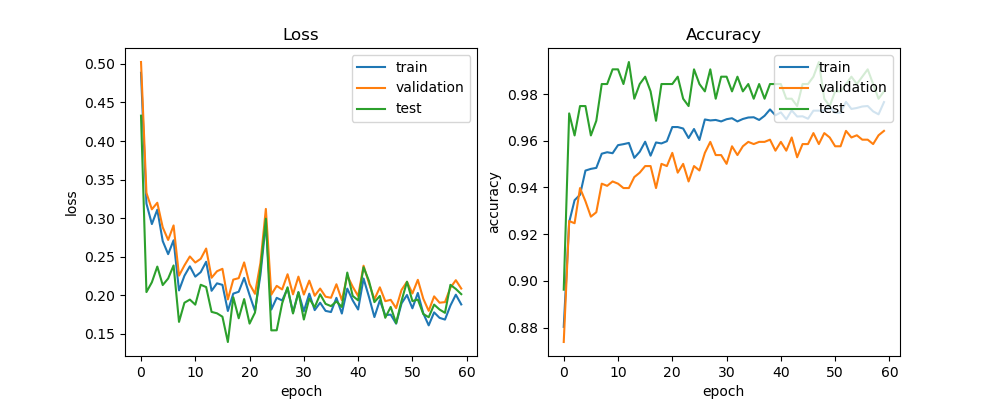

Source data for this figure (header and first rows):
train_acc, train_loss, val_acc, val_loss, test_acc, test_loss, lr
0.8803, 0.4885, 0.8738, 0.5024, 0.8962, 0.4329, 0.0005
0.9251, 0.3189, 0.9256, 0.3328, 0.9717, 0.2043, 0.0005
0.9345, 0.2924, 0.9247, 0.3115, 0.9623, 0.217, 0.0005
0.9369, 0.311, 0.9397, 0.32, 0.9748, 0.2373, 0.0005
0.9472, 0.2704, 0.9341, 0.2882, 0.9748, 0.2134, 0.0005
0.948, 0.2534, 0.9275, 0.2718, 0.9623, 0.2219, 0.0005
0.9484, 0.2714, 0.9294, 0.2906, 0.9686, 0.2388, 0.0005
0.9544, 0.2064, 0.9416, 0.2256, 0.9843, 0.1656, 0.0005
0.9551, 0.2254, 0.9407, 0.2389, 0.9843, 0.1905, 0.0005
0.9547, 0.2376, 0.9426, 0.2505, 0.9906, 0.1946, 0.0005
0.9581, 0.2243, 0.9416, 0.2426, 0.9906, 0.188, 0.0005
0.9585, 0.2301, 0.9397, 0.2474, 0.9843, 0.2138, 0.0005
0.9591, 0.2435, 0.9397, 0.2607, 0.9937, 0.2108, 0.0005
0.9527, 0.206, 0.9444, 0.2228, 0.978, 0.1786, 0.0005
0.9553, 0.2156, 0.9463, 0.2313, 0.9843, 0.1768, 0.0005
0.9596, 0.2136, 0.9492, 0.2344, 0.9874, 0.1724, 0.0005
0.9536, 0.1798, 0.9492, 0.1947, 0.9811, 0.1396, 0.0005
0.9593, 0.2023, 0.9397, 0.2204, 0.9686, 0.1976, 0.0005
0.9588, 0.2047, 0.9501, 0.2223, 0.9843, 0.1703, 0.0005
0.9598, 0.2226, 0.9492, 0.2427, 0.9843, 0.1952, 0.0005
0.9659, 0.2004, 0.9548, 0.2147, 0.9843, 0.1634, 0.0005
0.9659, 0.1797, 0.9463, 0.2021, 0.9874, 0.1777, 0.0005
0.9652, 0.2265, 0.9501, 0.2421, 0.978, 0.2333, 0.0005
0.9611, 0.294, 0.9426, 0.3121, 0.9748, 0.2994, 0.0005
0.965, 0.1816, 0.9492, 0.2009, 0.9906, 0.1547, 0.0005
0.9603, 0.1968, 0.9473, 0.2123, 0.9843, 0.1548, 0.0005
0.9691, 0.1934, 0.9548, 0.2077, 0.9811, 0.1897, 0.00025
0.9687, 0.2092, 0.9595, 0.2274, 0.9906, 0.2105, 0.00025
0.9689, 0.178, 0.9539, 0.2013, 0.978, 0.1766, 0.00025
0.9683, 0.204, 0.9539, 0.2243, 0.9874, 0.2042, 0.00025
0.9692, 0.1795, 0.9501, 0.2011, 0.9874, 0.1687, 0.00025
0.9696, 0.2022, 0.9576, 0.2191, 0.9811, 0.1959, 0.00025
0.9683, 0.1809, 0.9539, 0.1995, 0.9874, 0.1846, 0.00025
0.9693, 0.1905, 0.9576, 0.2088, 0.9811, 0.2014, 0.000125
0.9699, 0.1799, 0.9595, 0.1983, 0.9843, 0.189, 0.000125
0.97, 0.1784, 0.9586, 0.1969, 0.978, 0.1861, 0.000125
0.9689, 0.1968, 0.9595, 0.2144, 0.9843, 0.1922, 0.000125
0.9707, 0.1765, 0.9595, 0.1938, 0.978, 0.185, 0.000125
0.9734, 0.2088, 0.9605, 0.2256, 0.9843, 0.2296, 0.000125
0.9709, 0.1935, 0.9557, 0.2113, 0.9843, 0.1993, 0.000125
0.9721, 0.1817, 0.9595, 0.1991, 0.9843, 0.1935, 0.000125
0.9692, 0.2219, 0.9557, 0.2385, 0.978, 0.2365, 0.000125
0.973, 0.1979, 0.9614, 0.2157, 0.978, 0.2186, 0.000125
0.9704, 0.1719, 0.9529, 0.1948, 0.9748, 0.1913, 0.000125
0.9705, 0.1935, 0.9586, 0.2105, 0.9843, 0.1993, 0.000125
0.9694, 0.1744, 0.9586, 0.1925, 0.9843, 0.171, 0.000125
0.9729, 0.1751, 0.9633, 0.1942, 0.9874, 0.1851, 0.000125
0.9729, 0.1634, 0.9586, 0.1835, 0.9937, 0.164, 0.000125
0.9729, 0.1896, 0.9633, 0.2071, 0.978, 0.1931, 0.000125
0.9746, 0.2005, 0.9614, 0.2176, 0.9748, 0.2177, 0.000125
0.9719, 0.1833, 0.9576, 0.2025, 0.9811, 0.1926, 0.000125
0.972, 0.2031, 0.9576, 0.2202, 0.9811, 0.1946, 0.000125
0.9766, 0.1768, 0.9642, 0.1957, 0.9843, 0.1759, 0.000125
0.9736, 0.1612, 0.9614, 0.1799, 0.9874, 0.1717, 0.000125
0.974, 0.178, 0.9623, 0.1987, 0.9843, 0.188, 0.000125
0.9747, 0.1709, 0.9605, 0.1905, 0.9874, 0.1817, 0.000125
0.9749, 0.1686, 0.9605, 0.1913, 0.9906, 0.1774, 0.000125
0.9726, 0.1868, 0.9586, 0.2099, 0.9843, 0.2137, 0.000125
0.9713, 0.2009, 0.9623, 0.2197, 0.978, 0.2083, 6.25e-05
0.9765, 0.1883, 0.9642, 0.2088, 0.9811, 0.2016, 6.25e-05
